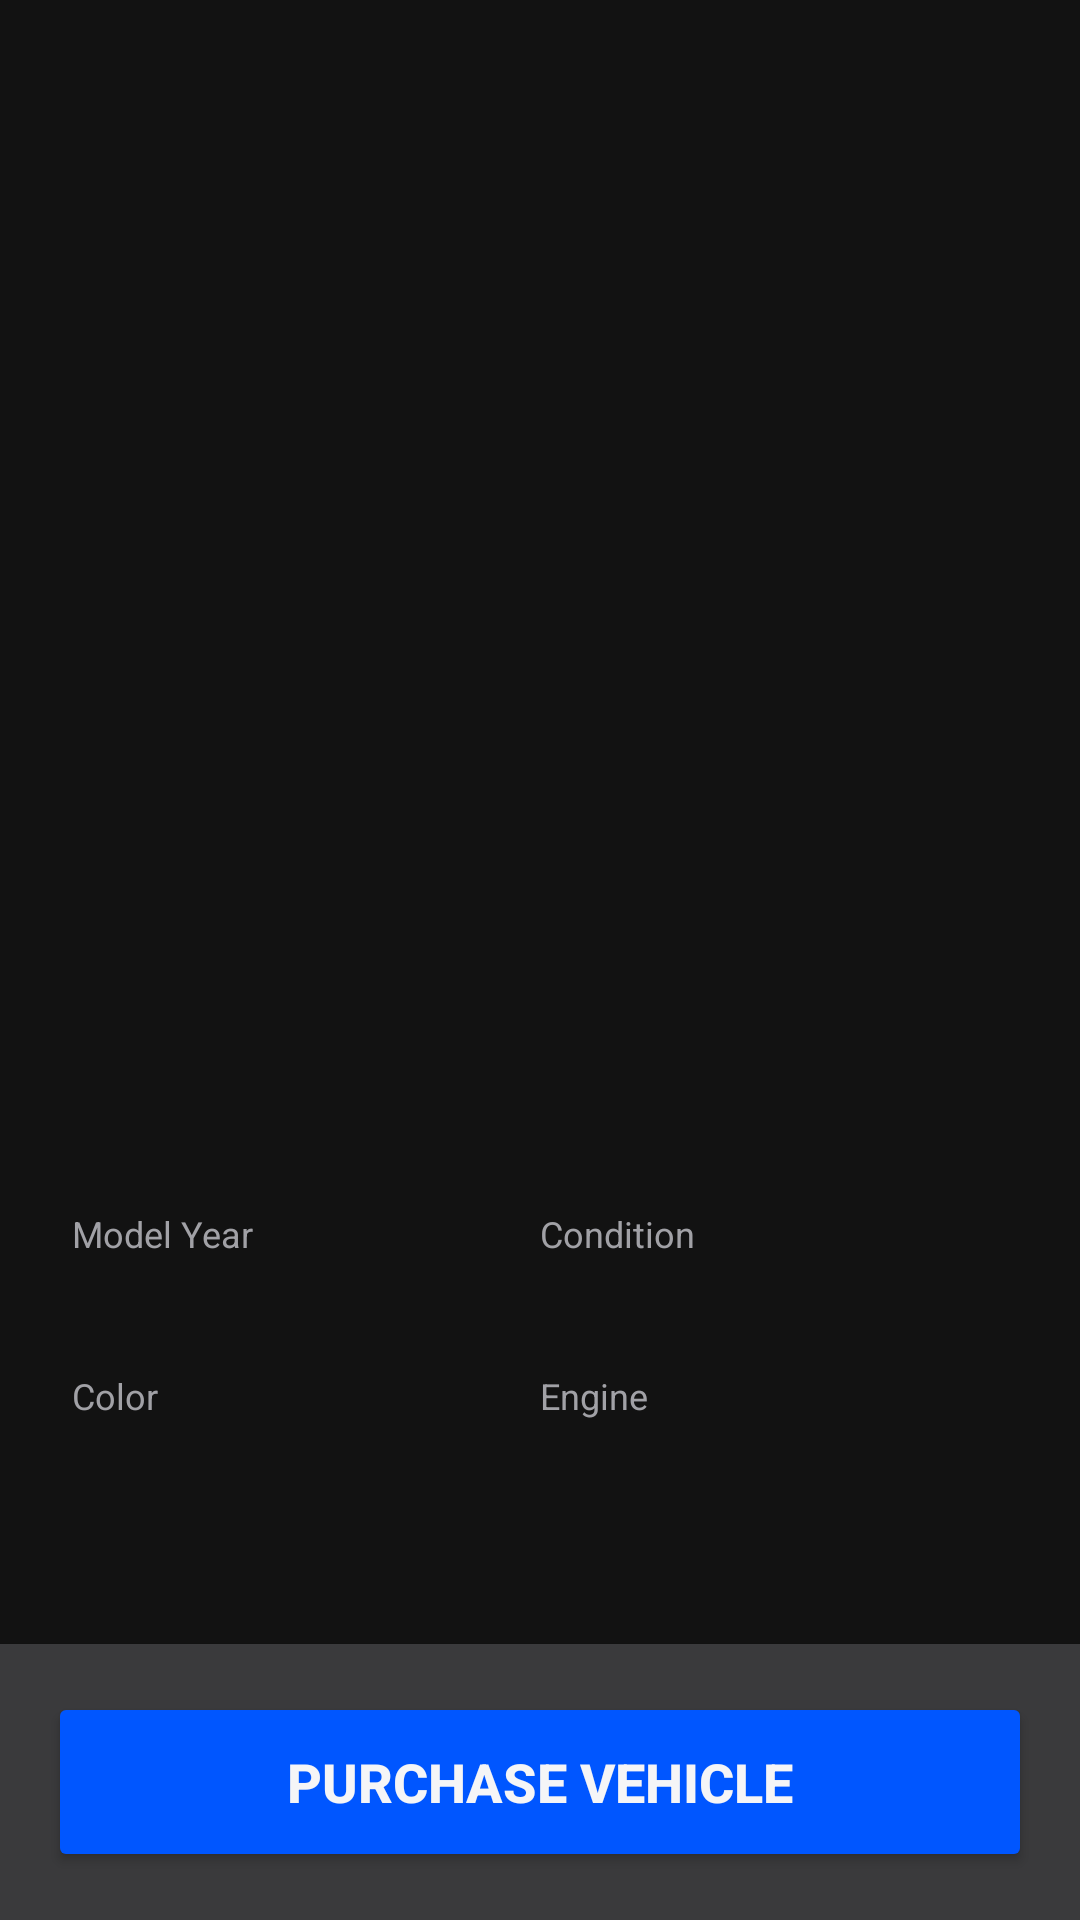

Layout XML and referenced resources for this Android screen:
<!-- AndroidManifest.xml: application theme Theme.CarDealershipApp -->
<!-- res/layout/activity_car_details.xml -->
<?xml version="1.0" encoding="utf-8"?>
<androidx.constraintlayout.widget.ConstraintLayout xmlns:android="http://schemas.android.com/apk/res/android"
    xmlns:app="http://schemas.android.com/apk/res-auto"
    android:layout_width="match_parent"
    android:layout_height="match_parent"
    android:background="@color/background">

    <ScrollView
        android:layout_width="match_parent"
        android:layout_height="0dp"
        app:layout_constraintBottom_toTopOf="@id/bottomBar"
        app:layout_constraintTop_toTopOf="parent">

        <LinearLayout
            android:layout_width="match_parent"
            android:layout_height="wrap_content"
            android:orientation="vertical">

            <ImageView
                android:id="@+id/ivCarImage"
                android:layout_width="match_parent"
                android:layout_height="250dp"
                android:scaleType="centerCrop"
                android:src="@drawable/ic_launcher_background" />

            <LinearLayout
                android:layout_width="match_parent"
                android:layout_height="wrap_content"
                android:orientation="vertical"
                android:padding="24dp">

                <TextView
                    android:id="@+id/tvManufacturer"
                    android:layout_width="wrap_content"
                    android:layout_height="wrap_content"
                    android:textColor="@color/text_dim"
                    android:textSize="16sp" />

                <TextView
                    android:id="@+id/tvCarName"
                    android:layout_width="wrap_content"
                    android:layout_height="wrap_content"
                    android:textColor="@color/text_main"
                    android:textSize="32sp"
                    android:textStyle="bold" />

                <TextView
                    android:id="@+id/tvPrice"
                    android:layout_width="wrap_content"
                    android:layout_height="wrap_content"
                    android:layout_marginTop="8dp"
                    android:textColor="@color/primary"
                    android:textSize="24sp"
                    android:textStyle="bold" />

                
                <GridLayout
                    android:layout_width="match_parent"
                    android:layout_height="wrap_content"
                    android:layout_marginTop="24dp"
                    android:columnCount="2">

                    
                    <LinearLayout
                        android:orientation="vertical"
                        android:layout_width="0dp"
                        android:layout_columnWeight="1"
                        android:layout_marginBottom="16dp">

                        <TextView
                            android:layout_width="wrap_content"
                            android:layout_height="wrap_content"
                            android:text="Model Year"
                            android:textColor="@color/text_dim"
                            android:textSize="12sp"/>

                        <TextView
                            android:id="@+id/tvModel"
                            android:layout_width="wrap_content"
                            android:layout_height="wrap_content"
                            android:textColor="@color/text_main"
                            android:textSize="16sp"
                            android:textStyle="bold"/>

                    </LinearLayout>

                    
                    <LinearLayout android:orientation="vertical" android:layout_width="0dp" android:layout_columnWeight="1" android:layout_marginBottom="16dp">
                        <TextView
                            android:layout_width="wrap_content"
                            android:layout_height="wrap_content"
                            android:text="Condition" android:textColor="@color/text_dim" android:textSize="12sp"/>
                        <TextView
                            android:layout_width="wrap_content"
                            android:layout_height="wrap_content"
                            android:id="@+id/tvCondition" android:textColor="@color/text_main" android:textSize="16sp" android:textStyle="bold"/>
                    </LinearLayout>

                    
                    <LinearLayout android:orientation="vertical" android:layout_width="0dp" android:layout_columnWeight="1" android:layout_marginBottom="16dp">
                        <TextView
                            android:layout_width="wrap_content"
                            android:layout_height="wrap_content"
                            android:text="Color" android:textColor="@color/text_dim" android:textSize="12sp"/>
                        <TextView
                            android:layout_width="wrap_content"
                            android:layout_height="wrap_content"
                            android:id="@+id/tvColor" android:textColor="@color/text_main" android:textSize="16sp" android:textStyle="bold"/>
                    </LinearLayout>

                    
                    <LinearLayout android:orientation="vertical" android:layout_width="0dp" android:layout_columnWeight="1" android:layout_marginBottom="16dp">
                        <TextView
                            android:layout_width="wrap_content"
                            android:layout_height="wrap_content"
                            android:text="Engine" android:textColor="@color/text_dim" android:textSize="12sp"/>
                        <TextView
                            android:layout_width="wrap_content"
                            android:layout_height="wrap_content"
                            android:id="@+id/tvEngine" android:textColor="@color/text_main" android:textSize="16sp" android:textStyle="bold"/>
                    </LinearLayout>

                </GridLayout>
            </LinearLayout>
        </LinearLayout>
    </ScrollView>

    <LinearLayout
        android:id="@+id/bottomBar"
        android:layout_width="match_parent"
        android:layout_height="wrap_content"
        android:background="@color/secondary"
        android:elevation="8dp"
        android:padding="16dp"
        app:layout_constraintBottom_toBottomOf="parent">

        <Button
            android:id="@+id/btnBuy"
            android:layout_width="match_parent"
            android:layout_height="60dp"
            android:backgroundTint="@color/primary"
            android:text="Purchase Vehicle"
            android:textColor="@color/text_main"
            android:textSize="18sp"
            android:textStyle="bold"
            app:cornerRadius="12dp" />
    </LinearLayout>

</androidx.constraintlayout.widget.ConstraintLayout>
<!-- resources referenced by this layout -->
<resources>
  <color name="background">#121212</color>
  <color name="primary">#0056FF</color>
  <color name="secondary">#3A3A3C</color>
  <color name="text_dim">#A1A1A6</color>
  <color name="text_main">#F5F5F7</color>
  <style name="Theme.CarDealershipApp" parent="Theme.MaterialComponents.DayNight.NoActionBar">
          
          <item name="android:statusBarColor">@color/background</item>
          
          <item name="android:windowLightStatusBar">false</item>
  
          
          <item name="android:windowBackground">@color/background</item>
      </style>
</resources>
